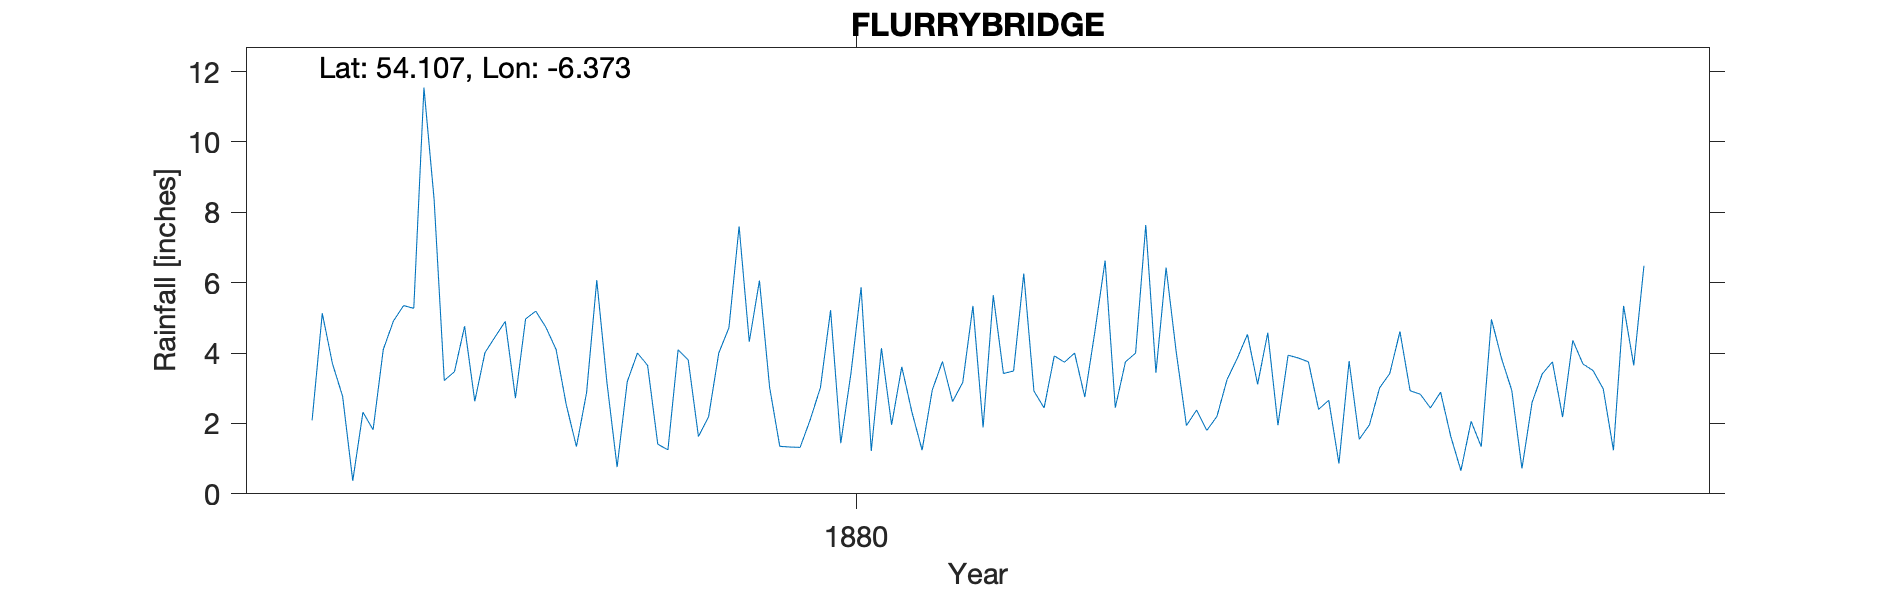

Data behind this chart, as committed beside it:
JONESBOROUGH FLURRYBRIDGE, , , , , , , , , , , , , , , , , , , , 
Grid ref, IJ064187, Long, -6.373, Lat, 54.11, Elevation, 340, ft, , , , , , , , , , , , 
Station no, RR2712, , , , , , , , , , , , , , , , , , , 
, 1870, 1871, 1872, 1873, 1874, 1875, 1876, 1877, 1878, 1879, 1880, 1881, 1882, 1883, 1884, 1885, 1886, 1887, 1888, 1889
January, , , , , , , 2.09, 8.37, 4.1, 4.09, 1.32, 1.24, 2.44, 6.43, 3.94, 2.93, 2.6, , , 
February, , , , , , , 5.13, 3.22, 2.53, 3.8, 2.11, 2.95, 3.92, 4.02, 3.86, 2.83, 3.41, , , 
March, , , , , , , 3.7, 3.47, 1.34, 1.63, 3.02, 3.76, 3.74, 1.94, 3.75, 2.44, 3.75, , , 
April, , , , , , , 2.77, 4.76, 2.88, 2.19, 5.22, 2.62, 4, 2.38, 2.4, 2.89, 2.18, , , 
May, , , , , , , 0.37, 2.63, 6.07, 4, 1.44, 3.17, 2.75, 1.8, 2.66, 1.63, 4.36, , , 
June, , , , , , , 2.32, 4.01, 3.16, 4.72, 3.42, 5.34, 4.62, 2.2, 0.86, 0.66, 3.69, , , 
July, , , , , , , 1.82, 4.46, 0.76, 7.6, 5.87, 1.89, 6.63, 3.25, 3.77, 2.06, 3.5, , , 
August, , , , , , , 4.1, 4.9, 3.19, 4.32, 1.22, 5.64, 2.45, 3.85, 1.55, 1.34, 2.98, , , 
September, , , , , , , 4.91, 2.72, 4, 6.06, 4.14, 3.42, 3.75, 4.53, 1.96, 4.96, 1.24, , , 
October, , , , , , , 5.35, 4.97, 3.65, 3.03, 1.96, 3.49, 4, 3.11, 3.01, 3.84, 5.34, , , 
November, , , , , , , 5.27, 5.19, 1.41, 1.35, 3.61, 6.26, 7.64, 4.58, 3.42, 2.94, 3.65, , , 
December, , , , , , , 11.54, 4.73, 1.25, 1.33, 2.32, 2.92, 3.44, 1.95, 4.61, 0.72, 6.48, , , 
Total, , , , , , , 49.37, 53.43, 34.34, 44.12, 35.65, 42.7, 49.38, 40.04, 35.79, 29.24, 43.18, , , 
